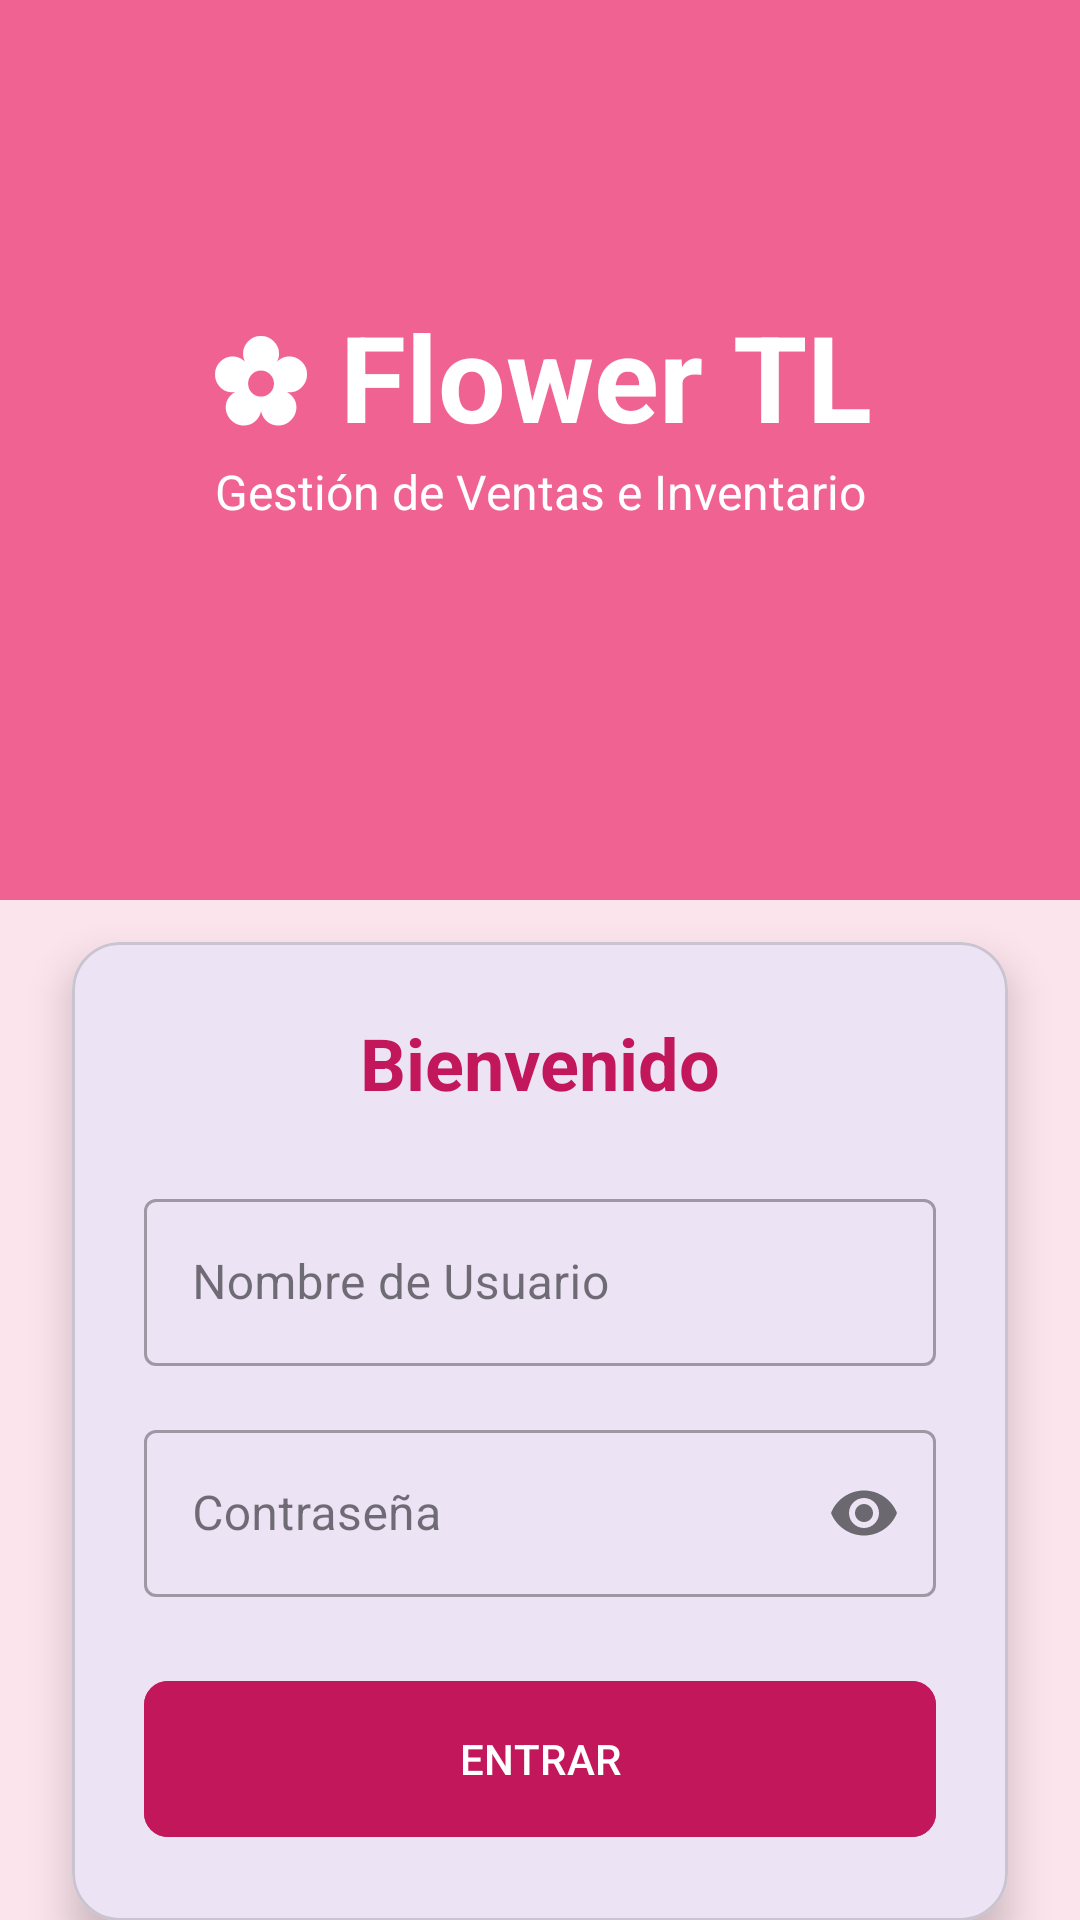

Write the Android layout XML for this screen, with the resource values it uses.
<!-- AndroidManifest.xml: application theme Theme.Flowertl -->
<!-- res/layout/activity_login.xml -->
<?xml version="1.0" encoding="utf-8"?>
<androidx.constraintlayout.widget.ConstraintLayout xmlns:android="http://schemas.android.com/apk/res/android"
    xmlns:app="http://schemas.android.com/apk/res-auto"
    android:layout_width="match_parent"
    android:layout_height="match_parent"
    android:background="@color/rosa_claro">

    <View
        android:id="@+id/background_header"
        android:layout_width="match_parent"
        android:layout_height="300dp"
        android:background="@color/rosa_primario"
        app:layout_constraintTop_toTopOf="parent"/>

    <TextView
        android:id="@+id/logo_text"
        android:layout_width="wrap_content"
        android:layout_height="wrap_content"
        android:text="@string/titulo_login"
        android:textColor="@color/white"
        android:textSize="40sp"
        android:textStyle="bold"
        app:layout_constraintBottom_toBottomOf="@+id/background_header"
        app:layout_constraintEnd_toEndOf="parent"
        app:layout_constraintStart_toStartOf="parent"
        app:layout_constraintTop_toTopOf="parent"
        app:layout_constraintVertical_bias="0.4"/>

    <TextView
        android:layout_width="wrap_content"
        android:layout_height="wrap_content"
        android:text="@string/subtitulo_login"
        android:textColor="@color/white"
        android:textSize="16sp"
        app:layout_constraintEnd_toEndOf="parent"
        app:layout_constraintStart_toStartOf="parent"
        app:layout_constraintTop_toBottomOf="@+id/logo_text" />

    <com.google.android.material.card.MaterialCardView
        android:layout_width="match_parent"
        android:layout_height="wrap_content"
        android:layout_margin="24dp"
        app:cardCornerRadius="16dp"
        app:cardElevation="8dp"
        app:layout_constraintBottom_toBottomOf="parent"
        app:layout_constraintTop_toBottomOf="@+id/background_header"
        app:layout_constraintVertical_bias="0.3">

        <LinearLayout
            android:layout_width="match_parent"
            android:layout_height="wrap_content"
            android:orientation="vertical"
            android:padding="24dp">

            <TextView
                android:layout_width="wrap_content"
                android:layout_height="wrap_content"
                android:text="@string/bienvenida"
                android:textSize="24sp"
                android:textStyle="bold"
                android:textColor="@color/rosa_oscuro"
                android:layout_gravity="center"
                android:layout_marginBottom="24dp"/>

            <com.google.android.material.textfield.TextInputLayout
                android:layout_width="match_parent"
                android:layout_height="wrap_content"
                android:hint="@string/hint_usuario"
                style="@style/Widget.MaterialComponents.TextInputLayout.OutlinedBox">

                <com.google.android.material.textfield.TextInputEditText
                    android:id="@+id/txtNombreUsuario"
                    android:layout_width="match_parent"
                    android:layout_height="wrap_content"
                    android:inputType="text"/>
            </com.google.android.material.textfield.TextInputLayout>

            <com.google.android.material.textfield.TextInputLayout
                android:layout_width="match_parent"
                android:layout_height="wrap_content"
                android:hint="@string/hint_contrasena"
                android:layout_marginTop="16dp"
                app:passwordToggleEnabled="true"
                style="@style/Widget.MaterialComponents.TextInputLayout.OutlinedBox">

                <com.google.android.material.textfield.TextInputEditText
                    android:id="@+id/txtContrasena"
                    android:layout_width="match_parent"
                    android:layout_height="wrap_content"
                    android:inputType="textPassword"/>
            </com.google.android.material.textfield.TextInputLayout>

            <com.google.android.material.button.MaterialButton
                android:id="@+id/btnIniciarSesion"
                android:layout_width="match_parent"
                android:layout_height="60dp"
                android:text="@string/btn_entrar"
                android:layout_marginTop="24dp"
                app:cornerRadius="8dp"
                android:backgroundTint="@color/rosa_oscuro"/>

        </LinearLayout>
    </com.google.android.material.card.MaterialCardView>

</androidx.constraintlayout.widget.ConstraintLayout>
<!-- resources referenced by this layout -->
<resources>
  <color name="rosa_claro">#FCE4EC</color>
  <color name="rosa_oscuro">#C2185B</color>
  <color name="rosa_primario">#F06292</color>
  <color name="white">#FFFFFFFF</color>
  <string name="bienvenida">Bienvenido</string>
  <string name="btn_entrar">ENTRAR</string>
  <string name="hint_contrasena">Contraseña</string>
  <string name="hint_usuario">Nombre de Usuario</string>
  <string name="subtitulo_login">Gestión de Ventas e Inventario</string>
  <string name="titulo_login">✿ Flower TL</string>
  <style name="Theme.Flowertl" parent="Base.Theme.Flowertl" />
  <style name="Base.Theme.Flowertl" parent="Theme.Material3.DayNight.NoActionBar">
          
          
      </style>
</resources>
